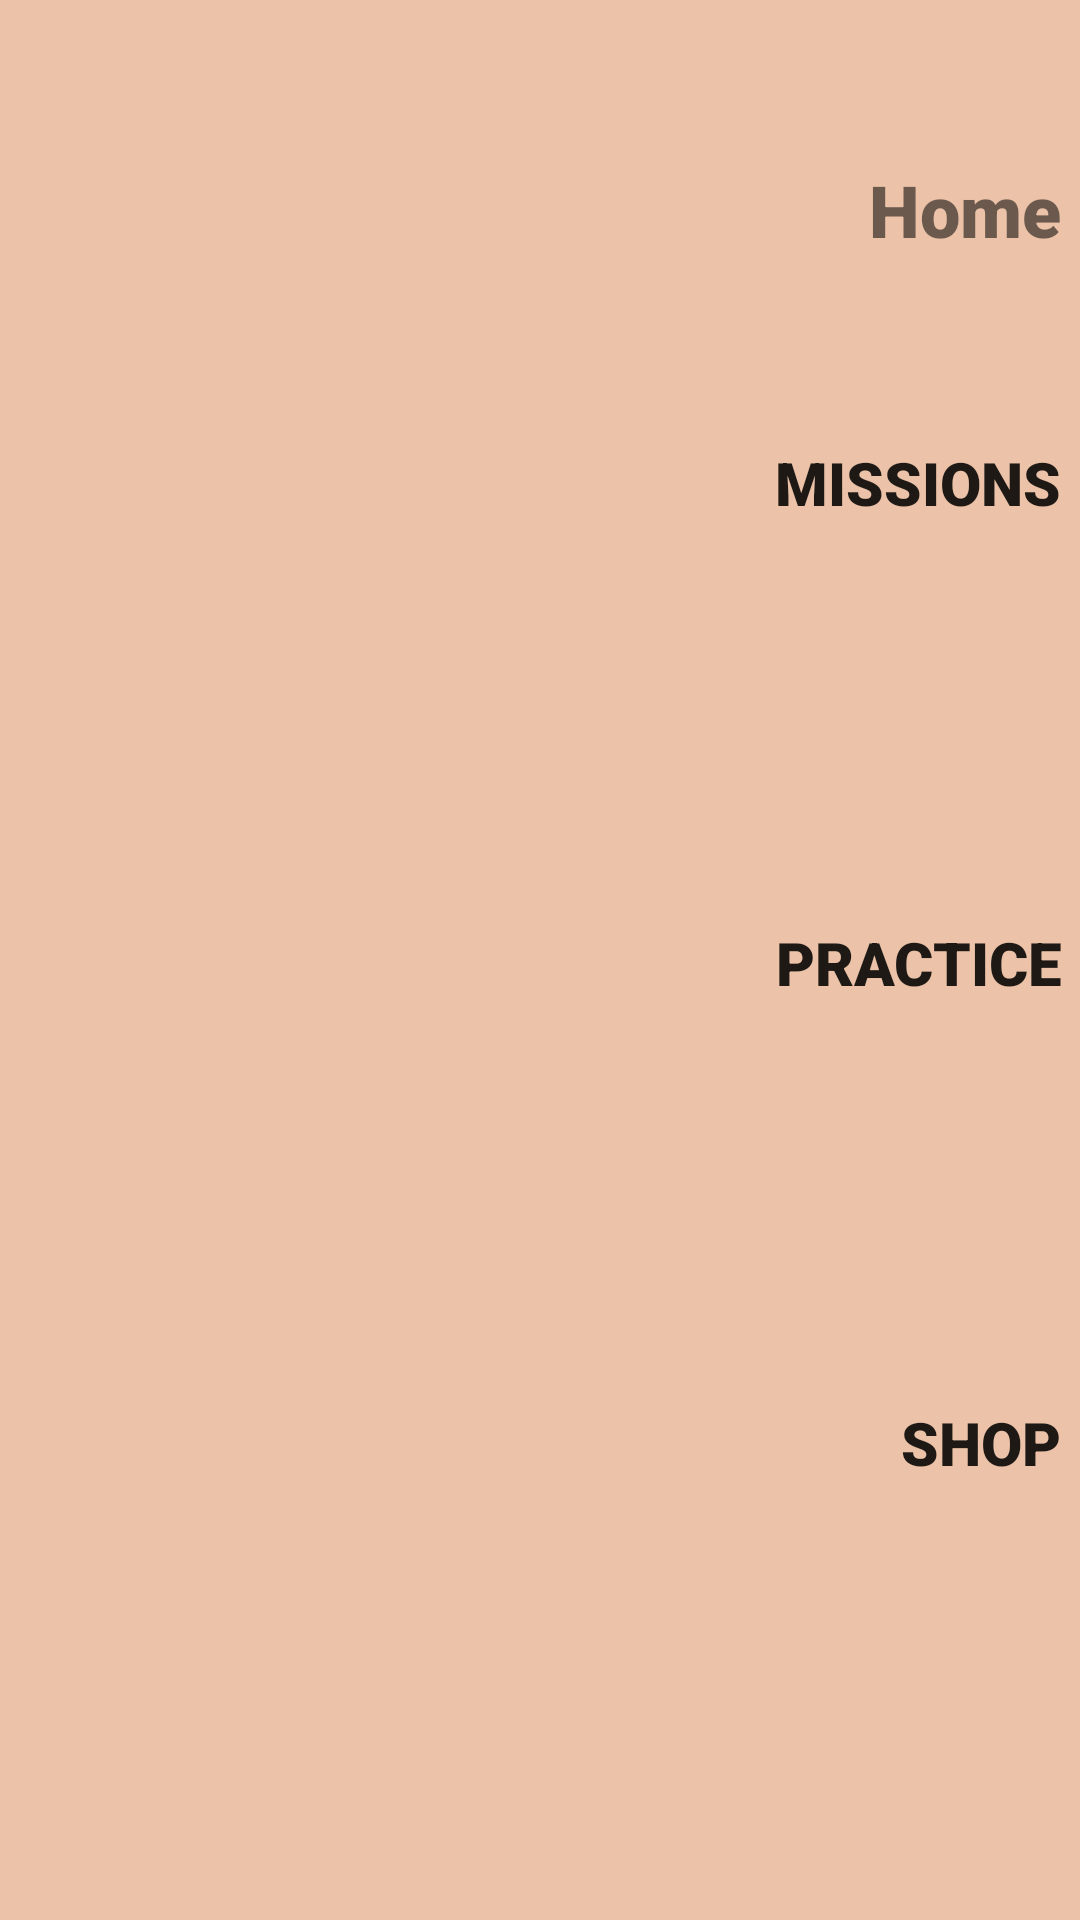

This screen was rendered from an Android layout file. Write that file and the resources it references.
<!-- AndroidManifest.xml: application theme Theme.Sarithmetics -->
<!-- res/layout/activity_main.xml -->
<?xml version="1.0" encoding="utf-8"?>
<androidx.constraintlayout.widget.ConstraintLayout xmlns:android="http://schemas.android.com/apk/res/android"
    xmlns:app="http://schemas.android.com/apk/res-auto"
    xmlns:tools="http://schemas.android.com/tools"
    android:layout_width="match_parent"
    android:layout_height="match_parent">

    <androidx.constraintlayout.widget.ConstraintLayout
        android:id="@+id/constraintLayout"
        android:layout_width="match_parent"
        android:layout_height="match_parent">

        <ImageView
            android:id="@+id/settings_button"
            android:layout_width="53dp"
            android:layout_height="53dp"
            android:layout_gravity="right"
            android:layout_marginTop="16dp"
            android:layout_marginEnd="36dp"
            android:layout_marginRight="36dp"
            app:layout_constraintEnd_toEndOf="parent"
            app:layout_constraintTop_toTopOf="parent"
            app:srcCompat="@drawable/settings" />

        <LinearLayout
            android:id="@+id/linearLayout"
            android:layout_width="347dp"
            android:layout_height="633dp"
            android:gravity="center_horizontal"
            android:orientation="vertical"
            android:layout_marginTop="100dp"
            app:layout_constraintBottom_toBottomOf="parent"
            app:layout_constraintEnd_toEndOf="parent"
            app:layout_constraintStart_toStartOf="parent"
            app:layout_constraintTop_toTopOf="parent">

            <TextView
                android:layout_width="wrap_content"
                android:layout_height="wrap_content"
                android:layout_gravity="right"
                android:fontFamily="sans-serif-black"
                android:text="Home"
                android:textSize="24sp"
                app:layout_constraintEnd_toEndOf="parent"
                app:layout_constraintHorizontal_bias="0.907"
                app:layout_constraintStart_toStartOf="parent"
                app:layout_constraintTop_toTopOf="parent" />

            <Button
                android:id="@+id/missions_button"
                android:layout_width="347dp"
                android:layout_height="150dp"
                android:fontFamily="sans-serif-black"
                android:gravity="right|center"
                android:text="Missions"
                android:textSize="20sp"
                android:typeface="normal"
                android:background="@drawable/round_button"
                tools:layout_editor_absoluteX="32dp"
                tools:layout_editor_absoluteY="319dp" />

            <Space
                android:layout_width="match_parent"
                android:layout_height="10dp"/>

            <Button
                android:id="@+id/practice_button"
                android:layout_width="347dp"
                android:layout_height="150dp"
                android:fontFamily="sans-serif-black"
                android:gravity="right|center"
                android:text="Practice"
                android:textSize="20sp"
                android:typeface="normal"
                android:background="@drawable/round_button"
                tools:layout_editor_absoluteX="32dp"
                tools:layout_editor_absoluteY="319dp" />

            <Space
                android:layout_width="match_parent"
                android:layout_height="10dp"/>

            <Button
                android:id="@+id/shop_button"
                android:layout_width="347dp"
                android:layout_height="150dp"
                android:fontFamily="sans-serif-black"
                android:gravity="right|center"
                android:text="Shop"
                android:textSize="20sp"
                android:typeface="normal"
                android:background="@drawable/round_button"
                tools:layout_editor_absoluteX="32dp"
                tools:layout_editor_absoluteY="469dp" />

        </LinearLayout>
    </androidx.constraintlayout.widget.ConstraintLayout>

</androidx.constraintlayout.widget.ConstraintLayout>
<!-- resources referenced by this layout -->
<resources>
  <!-- drawable round_button (drawable) -->
  <?xml version="1.0" encoding="utf-8"?>
  <ripple xmlns:android="http://schemas.android.com/apk/res/android"
      android:color="?android:colorControlHighlight">
      <item>
          <shape android:shape="rectangle">
              <corners android:radius="15dp"/>
          </shape>
      </item>
  </ripple>
  <style name="Theme.Sarithmetics" parent="Theme.MaterialComponents.DayNight.DarkActionBar">
          
          <item name="colorPrimary">@color/brown</item>
          <item name="colorPrimaryVariant">@color/purple_700</item>
          <item name="colorOnPrimary">@color/white</item>
          
          <item name="colorSecondary">@color/teal_200</item>
          <item name="colorSecondaryVariant">@color/teal_700</item>
          <item name="colorOnSecondary">#7B3F18</item>
          
          <item name="android:statusBarColor" tools:targetApi="21">?attr/colorPrimaryVariant</item>
          
          <item name="android:windowBackground">@color/activityBackground</item>
      </style>
  <color name="brown">#FFA46439</color>
  <color name="purple_700">#FF3700B3</color>
  <color name="white">#FFFFFFFF</color>
  <color name="teal_200">#FF03DAC5</color>
  <color name="teal_700">#FF018786</color>
  <color name="activityBackground">#FFECC3A8</color>
</resources>
